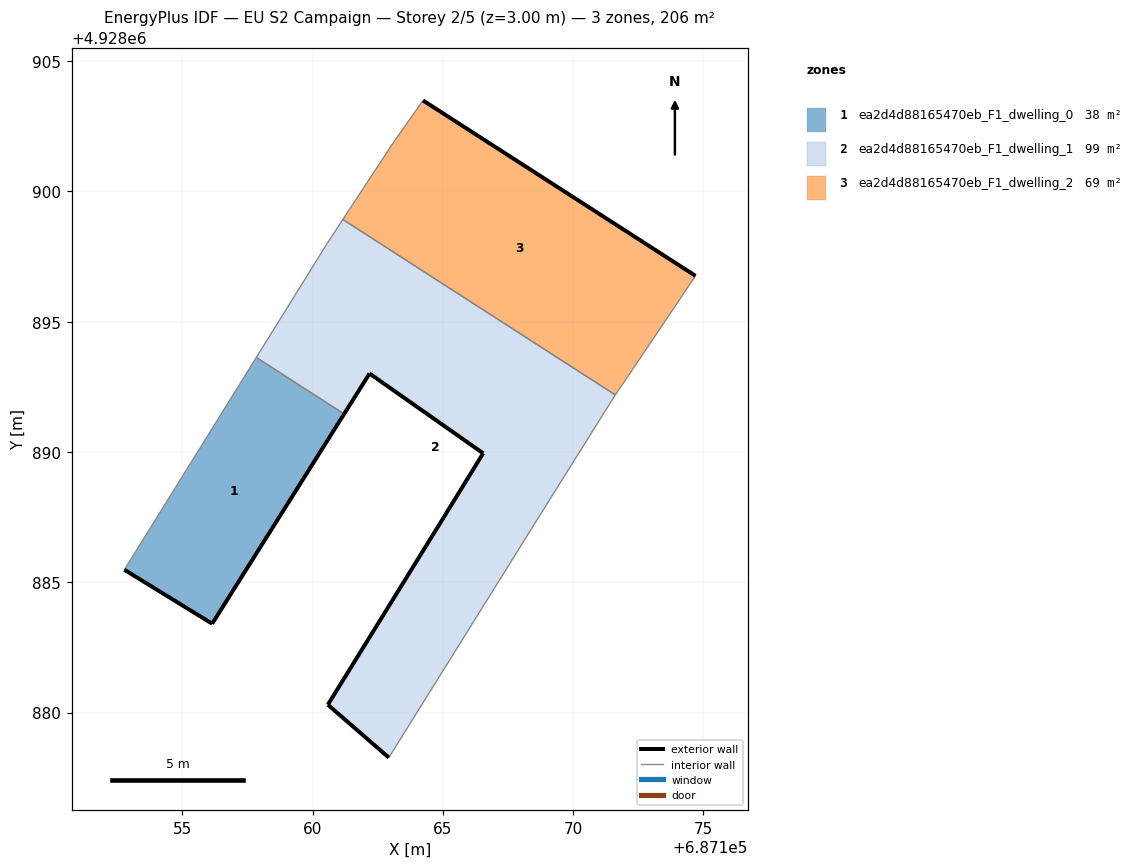
=== STOREY PLAN SPEC (per zone: floor XY polygon, exterior-wall plan segments, windows/doors) ===
zone 1: ea2d4d88165470eb_F1_dwelling_0  (38.0 m²)
  floor: (687156.14, 4928883.41) (687161.21, 4928891.46) (687157.84, 4928893.63) (687152.77, 4928885.48)
  exterior wall: (687161.21, 4928891.46) – (687156.14, 4928883.41)  [9.5 m]
  exterior wall: (687156.14, 4928883.41) – (687152.78, 4928885.48)  [4.0 m]
  interior walls: 2
zone 2: ea2d4d88165470eb_F1_dwelling_1  (99.2 m²)
  floor: (687162.92, 4928878.27) (687168.73, 4928887.59) (687171.56, 4928892.11) (687171.62, 4928892.19) (687161.16, 4928898.92) (687160.55, 4928898.00) (687157.84, 4928893.63) (687161.21, 4928891.46) (687162.18, 4928893.01) (687166.54, 4928889.95) (687165.02, 4928887.48) (687160.58, 4928880.30)
  exterior wall: (687166.54, 4928889.95) – (687162.18, 4928893.01)  [5.3 m]
  exterior wall: (687162.18, 4928893.01) – (687161.21, 4928891.46)  [1.8 m]
  exterior wall: (687162.92, 4928878.27) – (687160.58, 4928880.30)  [3.1 m]
  exterior wall: (687160.58, 4928880.30) – (687165.02, 4928887.48)  [8.4 m]
  exterior wall: (687165.02, 4928887.48) – (687166.54, 4928889.95)  [2.9 m]
  interior walls: 7
zone 3: ea2d4d88165470eb_F1_dwelling_2  (68.6 m²)
  floor: (687171.62, 4928892.19) (687174.69, 4928896.76) (687164.24, 4928903.49) (687163.11, 4928901.90) (687161.16, 4928898.92)
  exterior wall: (687164.24, 4928903.49) – (687174.69, 4928896.76)  [12.4 m]
  interior walls: 4

=== DERIVED (storey summary) ===
Building: EU S2 Campaign
Storey: 2 of 5  (floor level z = 3.00 m)
Storey gross floor area: 205.8 m²
Zones on this storey: 3
  - ea2d4d88165470eb_F1_dwelling_0: floor 38.0 m²; exterior wall 13.5 m (40.4 m²); WWR 0.0%
  - ea2d4d88165470eb_F1_dwelling_1: floor 99.2 m²; exterior wall 21.6 m (64.8 m²); WWR 0.0%
  - ea2d4d88165470eb_F1_dwelling_2: floor 68.6 m²; exterior wall 12.4 m (37.3 m²); WWR 0.0%
Zone adjacency (shared interzone walls):
  - ea2d4d88165470eb_F1_dwelling_0 ↔ ea2d4d88165470eb_F1_dwelling_1
  - ea2d4d88165470eb_F1_dwelling_1 ↔ ea2d4d88165470eb_F1_dwelling_2